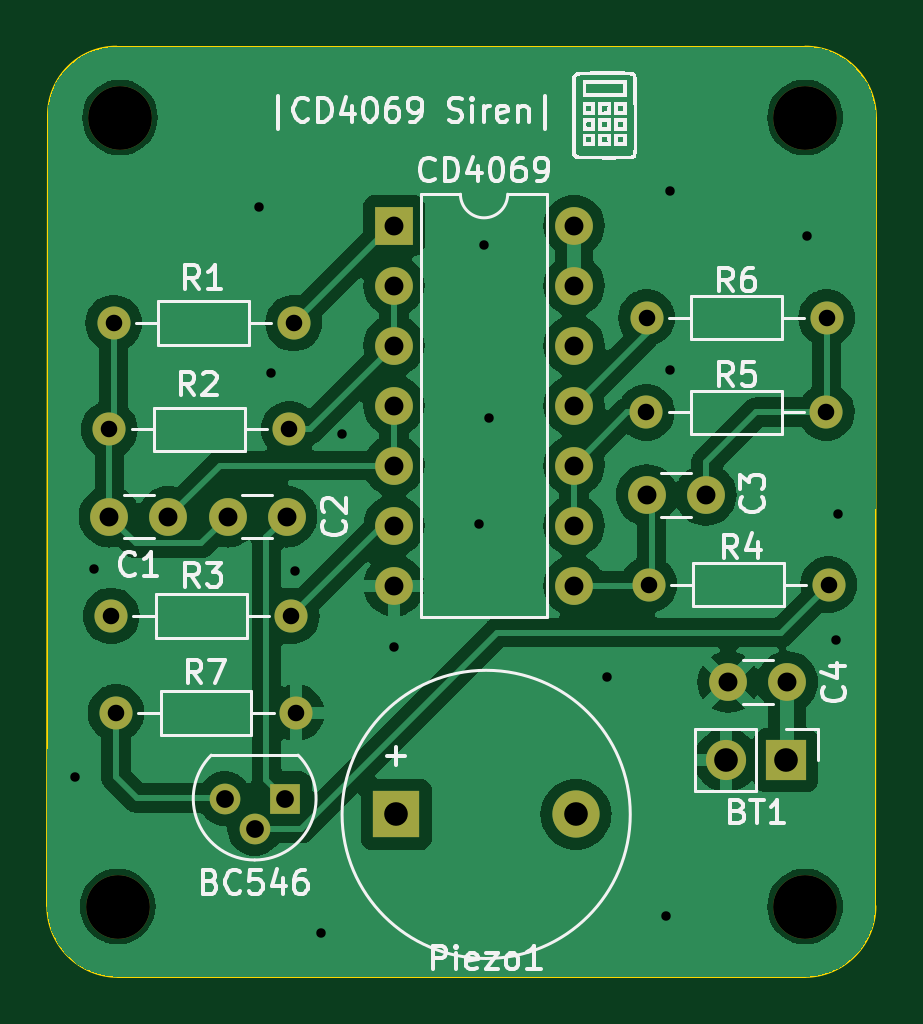
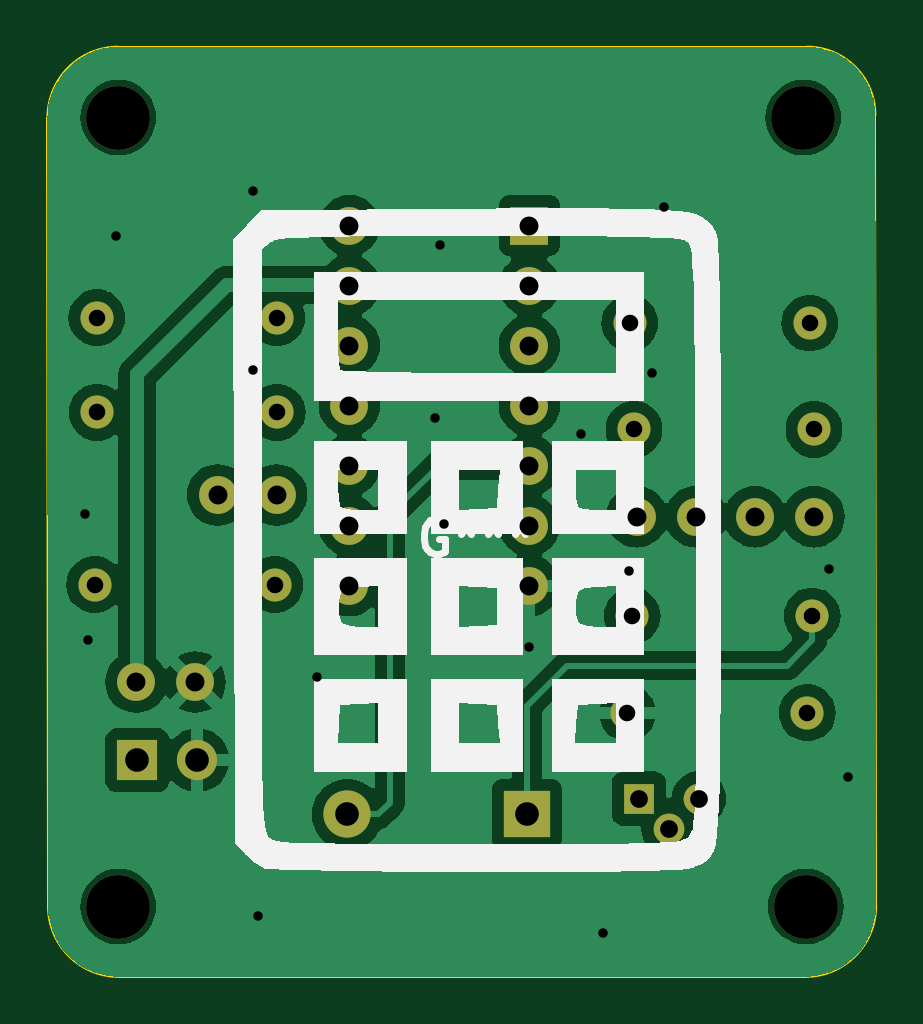
Circuit board: 11 layer files. Board 35.1 x 39.4 mm.
- bottom_copper: cd4069-siren-B_Cu.gbr (78826 bytes)
- bottom_mask: cd4069-siren-B_Mask.gbr (2428 bytes)
- paste: cd4069-siren-B_Paste.gbr (452 bytes)
- bottom_silk: cd4069-siren-B_Silkscreen.gbr (12219 bytes)
- outline: cd4069-siren-Edge_Cuts.gbr (977 bytes)
- top_copper: cd4069-siren-F_Cu.gbr (75343 bytes)
- top_mask: cd4069-siren-F_Mask.gbr (2428 bytes)
- paste: cd4069-siren-F_Paste.gbr (452 bytes)
- top_silk: cd4069-siren-F_Silkscreen.gbr (44859 bytes)
- drill: cd4069-siren-NPTH.drl (394 bytes)
- drill: cd4069-siren-PTH.drl (1417 bytes)

=== bottom_copper: cd4069-siren-B_Cu.gbr (78826 bytes, source omitted) ===
=== bottom_mask: cd4069-siren-B_Mask.gbr ===
%TF.GenerationSoftware,KiCad,Pcbnew,7.0.6*%
%TF.CreationDate,2023-09-16T09:49:36+02:00*%
%TF.ProjectId,cd4069-siren,63643430-3639-42d7-9369-72656e2e6b69,0*%
%TF.SameCoordinates,Original*%
%TF.FileFunction,Soldermask,Bot*%
%TF.FilePolarity,Negative*%
%FSLAX46Y46*%
G04 Gerber Fmt 4.6, Leading zero omitted, Abs format (unit mm)*
G04 Created by KiCad (PCBNEW 7.0.6) date 2023-09-16 09:49:36*
%MOMM*%
%LPD*%
G01*
G04 APERTURE LIST*
%ADD10C,1.600000*%
%ADD11C,1.400000*%
%ADD12O,1.400000X1.400000*%
%ADD13R,1.700000X1.700000*%
%ADD14O,1.700000X1.700000*%
%ADD15C,2.700000*%
%ADD16R,1.600000X1.600000*%
%ADD17O,1.600000X1.600000*%
%ADD18R,1.300000X1.300000*%
%ADD19C,1.300000*%
%ADD20R,2.000000X2.000000*%
%ADD21C,2.000000*%
G04 APERTURE END LIST*
D10*
%TO.C,C1*%
X94050000Y-67300000D03*
X91550000Y-67300000D03*
%TD*%
D11*
%TO.C,R6*%
X114290000Y-58875000D03*
D12*
X121910000Y-58875000D03*
%TD*%
D13*
%TO.C,BT1*%
X120200000Y-77600000D03*
D14*
X117660000Y-77600000D03*
%TD*%
D11*
%TO.C,R3*%
X99250000Y-71500000D03*
D12*
X91630000Y-71500000D03*
%TD*%
D10*
%TO.C,C3*%
X114300000Y-66375000D03*
X116800000Y-66375000D03*
%TD*%
D11*
%TO.C,R4*%
X114380000Y-70175000D03*
D12*
X122000000Y-70175000D03*
%TD*%
D10*
%TO.C,C4*%
X120250000Y-74300000D03*
X117750000Y-74300000D03*
%TD*%
D15*
%TO.C,REF\u002A\u002A*%
X121000000Y-50400000D03*
%TD*%
%TO.C,REF\u002A\u002A*%
X121000000Y-83800000D03*
%TD*%
%TO.C,REF\u002A\u002A*%
X92000000Y-50400000D03*
%TD*%
%TO.C,REF\u002A\u002A*%
X91900000Y-83800000D03*
%TD*%
D11*
%TO.C,R2*%
X99170000Y-63600000D03*
D12*
X91550000Y-63600000D03*
%TD*%
D11*
%TO.C,R5*%
X114280000Y-62875000D03*
D12*
X121900000Y-62875000D03*
%TD*%
D16*
%TO.C,CD4069*%
X103600000Y-54975000D03*
D17*
X103600000Y-57515000D03*
X103600000Y-60055000D03*
X103600000Y-62595000D03*
X103600000Y-65135000D03*
X103600000Y-67675000D03*
X103600000Y-70215000D03*
X111220000Y-70215000D03*
X111220000Y-67675000D03*
X111220000Y-65135000D03*
X111220000Y-62595000D03*
X111220000Y-60055000D03*
X111220000Y-57515000D03*
X111220000Y-54975000D03*
%TD*%
D11*
%TO.C,R7*%
X91830000Y-75600000D03*
D12*
X99450000Y-75600000D03*
%TD*%
D10*
%TO.C,C2*%
X96550000Y-67300000D03*
X99050000Y-67300000D03*
%TD*%
D11*
%TO.C,R1*%
X99350000Y-59100000D03*
D12*
X91730000Y-59100000D03*
%TD*%
D18*
%TO.C,BC546*%
X98970000Y-79230000D03*
D19*
X97700000Y-80500000D03*
X96430000Y-79230000D03*
%TD*%
D20*
%TO.C,Piezo1*%
X103700000Y-79900000D03*
D21*
X111300000Y-79900000D03*
%TD*%
M02*

=== paste: cd4069-siren-B_Paste.gbr ===
%TF.GenerationSoftware,KiCad,Pcbnew,7.0.6*%
%TF.CreationDate,2023-09-16T09:49:36+02:00*%
%TF.ProjectId,cd4069-siren,63643430-3639-42d7-9369-72656e2e6b69,0*%
%TF.SameCoordinates,Original*%
%TF.FileFunction,Paste,Bot*%
%TF.FilePolarity,Positive*%
%FSLAX46Y46*%
G04 Gerber Fmt 4.6, Leading zero omitted, Abs format (unit mm)*
G04 Created by KiCad (PCBNEW 7.0.6) date 2023-09-16 09:49:36*
%MOMM*%
%LPD*%
G01*
G04 APERTURE LIST*
G04 APERTURE END LIST*
M02*

=== bottom_silk: cd4069-siren-B_Silkscreen.gbr (12219 bytes, source omitted) ===
=== outline: cd4069-siren-Edge_Cuts.gbr ===
%TF.GenerationSoftware,KiCad,Pcbnew,7.0.6*%
%TF.CreationDate,2023-09-16T09:49:36+02:00*%
%TF.ProjectId,cd4069-siren,63643430-3639-42d7-9369-72656e2e6b69,0*%
%TF.SameCoordinates,Original*%
%TF.FileFunction,Profile,NP*%
%FSLAX46Y46*%
G04 Gerber Fmt 4.6, Leading zero omitted, Abs format (unit mm)*
G04 Created by KiCad (PCBNEW 7.0.6) date 2023-09-16 09:49:36*
%MOMM*%
%LPD*%
G01*
G04 APERTURE LIST*
%TA.AperFunction,Profile*%
%ADD10C,0.100000*%
%TD*%
G04 APERTURE END LIST*
D10*
X88950610Y-50300000D02*
X88921320Y-83778680D01*
X121000000Y-47400000D02*
X91850610Y-47400000D01*
X123978680Y-83778680D02*
X124000000Y-50400000D01*
X91921320Y-86778680D02*
X120978680Y-86778680D01*
X88921320Y-83778680D02*
G75*
G03*
X91921320Y-86778680I3000001J1D01*
G01*
X120978680Y-86778680D02*
G75*
G03*
X123978680Y-83778680I-1J3000001D01*
G01*
X124000000Y-50400000D02*
G75*
G03*
X121000000Y-47400000I-3000000J0D01*
G01*
X91850610Y-47400000D02*
G75*
G03*
X88950610Y-50300000I0J-2900000D01*
G01*
M02*

=== top_copper: cd4069-siren-F_Cu.gbr (75343 bytes, source omitted) ===
=== top_mask: cd4069-siren-F_Mask.gbr ===
%TF.GenerationSoftware,KiCad,Pcbnew,7.0.6*%
%TF.CreationDate,2023-09-16T09:49:36+02:00*%
%TF.ProjectId,cd4069-siren,63643430-3639-42d7-9369-72656e2e6b69,0*%
%TF.SameCoordinates,Original*%
%TF.FileFunction,Soldermask,Top*%
%TF.FilePolarity,Negative*%
%FSLAX46Y46*%
G04 Gerber Fmt 4.6, Leading zero omitted, Abs format (unit mm)*
G04 Created by KiCad (PCBNEW 7.0.6) date 2023-09-16 09:49:36*
%MOMM*%
%LPD*%
G01*
G04 APERTURE LIST*
%ADD10C,1.600000*%
%ADD11C,1.400000*%
%ADD12O,1.400000X1.400000*%
%ADD13R,1.700000X1.700000*%
%ADD14O,1.700000X1.700000*%
%ADD15C,2.700000*%
%ADD16R,1.600000X1.600000*%
%ADD17O,1.600000X1.600000*%
%ADD18R,1.300000X1.300000*%
%ADD19C,1.300000*%
%ADD20R,2.000000X2.000000*%
%ADD21C,2.000000*%
G04 APERTURE END LIST*
D10*
%TO.C,C1*%
X94050000Y-67300000D03*
X91550000Y-67300000D03*
%TD*%
D11*
%TO.C,R6*%
X114290000Y-58875000D03*
D12*
X121910000Y-58875000D03*
%TD*%
D13*
%TO.C,BT1*%
X120200000Y-77600000D03*
D14*
X117660000Y-77600000D03*
%TD*%
D11*
%TO.C,R3*%
X99250000Y-71500000D03*
D12*
X91630000Y-71500000D03*
%TD*%
D10*
%TO.C,C3*%
X114300000Y-66375000D03*
X116800000Y-66375000D03*
%TD*%
D11*
%TO.C,R4*%
X114380000Y-70175000D03*
D12*
X122000000Y-70175000D03*
%TD*%
D10*
%TO.C,C4*%
X120250000Y-74300000D03*
X117750000Y-74300000D03*
%TD*%
D15*
%TO.C,REF\u002A\u002A*%
X121000000Y-50400000D03*
%TD*%
%TO.C,REF\u002A\u002A*%
X121000000Y-83800000D03*
%TD*%
%TO.C,REF\u002A\u002A*%
X92000000Y-50400000D03*
%TD*%
%TO.C,REF\u002A\u002A*%
X91900000Y-83800000D03*
%TD*%
D11*
%TO.C,R2*%
X99170000Y-63600000D03*
D12*
X91550000Y-63600000D03*
%TD*%
D11*
%TO.C,R5*%
X114280000Y-62875000D03*
D12*
X121900000Y-62875000D03*
%TD*%
D16*
%TO.C,CD4069*%
X103600000Y-54975000D03*
D17*
X103600000Y-57515000D03*
X103600000Y-60055000D03*
X103600000Y-62595000D03*
X103600000Y-65135000D03*
X103600000Y-67675000D03*
X103600000Y-70215000D03*
X111220000Y-70215000D03*
X111220000Y-67675000D03*
X111220000Y-65135000D03*
X111220000Y-62595000D03*
X111220000Y-60055000D03*
X111220000Y-57515000D03*
X111220000Y-54975000D03*
%TD*%
D11*
%TO.C,R7*%
X91830000Y-75600000D03*
D12*
X99450000Y-75600000D03*
%TD*%
D10*
%TO.C,C2*%
X96550000Y-67300000D03*
X99050000Y-67300000D03*
%TD*%
D11*
%TO.C,R1*%
X99350000Y-59100000D03*
D12*
X91730000Y-59100000D03*
%TD*%
D18*
%TO.C,BC546*%
X98970000Y-79230000D03*
D19*
X97700000Y-80500000D03*
X96430000Y-79230000D03*
%TD*%
D20*
%TO.C,Piezo1*%
X103700000Y-79900000D03*
D21*
X111300000Y-79900000D03*
%TD*%
M02*

=== paste: cd4069-siren-F_Paste.gbr ===
%TF.GenerationSoftware,KiCad,Pcbnew,7.0.6*%
%TF.CreationDate,2023-09-16T09:49:35+02:00*%
%TF.ProjectId,cd4069-siren,63643430-3639-42d7-9369-72656e2e6b69,0*%
%TF.SameCoordinates,Original*%
%TF.FileFunction,Paste,Top*%
%TF.FilePolarity,Positive*%
%FSLAX46Y46*%
G04 Gerber Fmt 4.6, Leading zero omitted, Abs format (unit mm)*
G04 Created by KiCad (PCBNEW 7.0.6) date 2023-09-16 09:49:35*
%MOMM*%
%LPD*%
G01*
G04 APERTURE LIST*
G04 APERTURE END LIST*
M02*

=== top_silk: cd4069-siren-F_Silkscreen.gbr (44859 bytes, source omitted) ===
=== drill: cd4069-siren-NPTH.drl ===
M48
; DRILL file {KiCad 7.0.6} date Sat 16 Sep 2023 09:49:40 AM CEST
; FORMAT={-:-/ absolute / metric / decimal}
; #@! TF.CreationDate,2023-09-16T09:49:40+02:00
; #@! TF.GenerationSoftware,Kicad,Pcbnew,7.0.6
; #@! TF.FileFunction,NonPlated,1,2,NPTH
FMAT,2
METRIC
; #@! TA.AperFunction,NonPlated,NPTH,ComponentDrill
T1C2.700
%
G90
G05
T1
X91.9Y-83.8
X92.0Y-50.4
X121.0Y-50.4
X121.0Y-83.8
T0
M30

=== drill: cd4069-siren-PTH.drl ===
M48
; DRILL file {KiCad 7.0.6} date Sat 16 Sep 2023 09:49:40 AM CEST
; FORMAT={-:-/ absolute / metric / decimal}
; #@! TF.CreationDate,2023-09-16T09:49:40+02:00
; #@! TF.GenerationSoftware,Kicad,Pcbnew,7.0.6
; #@! TF.FileFunction,Plated,1,2,PTH
FMAT,2
METRIC
; #@! TA.AperFunction,Plated,PTH,ViaDrill
T1C0.400
; #@! TA.AperFunction,Plated,PTH,ComponentDrill
T2C0.700
; #@! TA.AperFunction,Plated,PTH,ComponentDrill
T3C0.750
; #@! TA.AperFunction,Plated,PTH,ComponentDrill
T4C0.800
; #@! TA.AperFunction,Plated,PTH,ComponentDrill
T5C1.000
%
G90
G05
T1
X90.1Y-78.3
X90.9Y-69.5
X97.9Y-54.2
X98.4Y-61.2
X99.4Y-69.6
X100.5Y-84.9
X101.4Y-63.8
X103.6Y-72.8
X107.2Y-67.6
X107.4Y-55.8
X107.6Y-63.1
X112.6Y-74.1
X115.1Y-84.2
X115.3Y-53.5
X115.3Y-61.1
X121.1Y-55.4
X122.3Y-72.5
X122.4Y-67.2
T2
X91.55Y-63.6
X91.63Y-71.5
X91.73Y-59.1
X91.83Y-75.6
X99.17Y-63.6
X99.25Y-71.5
X99.35Y-59.1
X99.45Y-75.6
X114.28Y-62.875
X114.29Y-58.875
X114.38Y-70.175
X121.9Y-62.875
X121.91Y-58.875
X122.0Y-70.175
T3
X96.43Y-79.23
X97.7Y-80.5
X98.97Y-79.23
T4
X91.55Y-67.3
X94.05Y-67.3
X96.55Y-67.3
X99.05Y-67.3
X103.6Y-54.975
X103.6Y-57.515
X103.6Y-60.055
X103.6Y-62.595
X103.6Y-65.135
X103.6Y-67.675
X103.6Y-70.215
X111.22Y-54.975
X111.22Y-57.515
X111.22Y-60.055
X111.22Y-62.595
X111.22Y-65.135
X111.22Y-67.675
X111.22Y-70.215
X114.3Y-66.375
X116.8Y-66.375
X117.75Y-74.3
X120.25Y-74.3
T5
X103.7Y-79.9
X111.3Y-79.9
X117.66Y-77.6
X120.2Y-77.6
T0
M30

